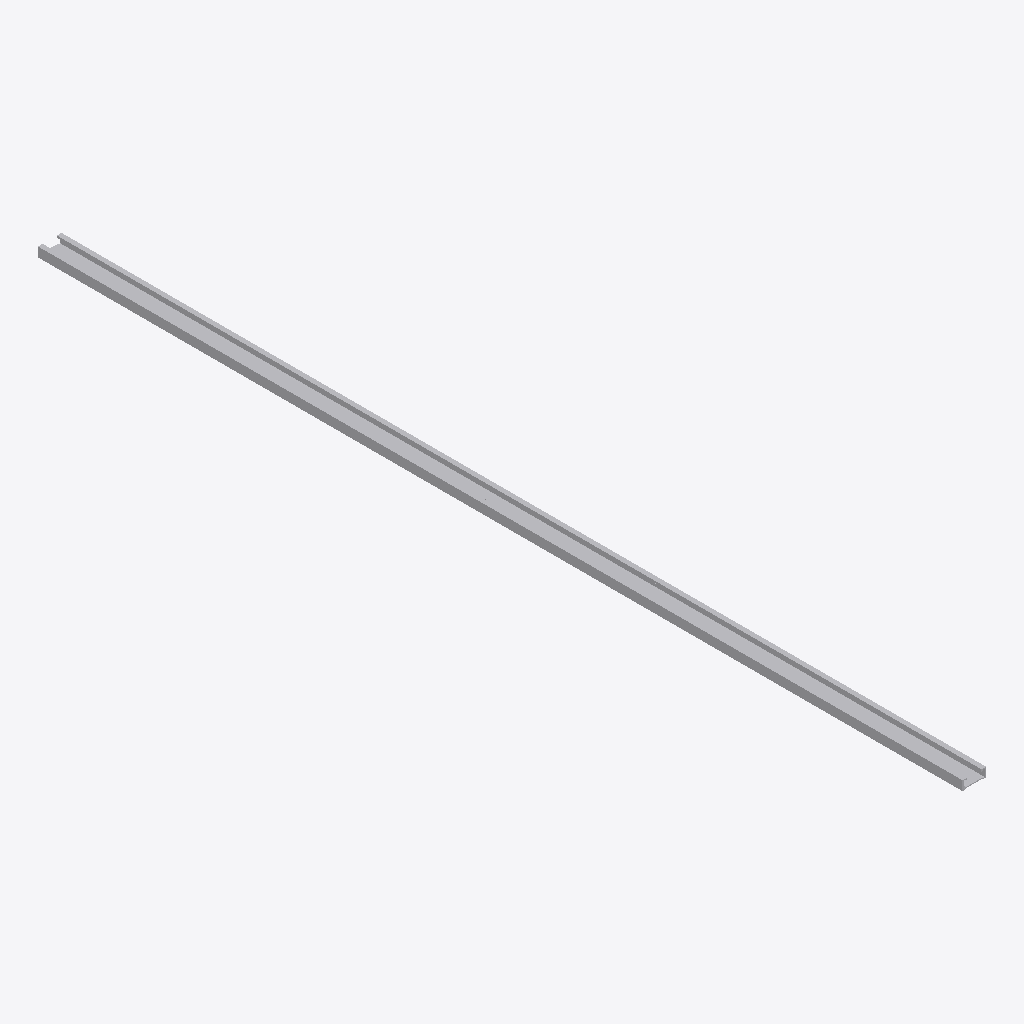
Isometric view of an IFC building model (IFC-SPF (STEP), schema IFC4, length unit millimetre), seen from the south-west, elements coloured by IFC class: 1 other element (light grey).
Extent 0.1 m × 2.0 m × 0.0 m (x, y, z). Elements (1): 1 IfcBuildingElementProxy.

HEADER;
FILE_DESCRIPTION(('ViewDefinition [CoordinationView]'),'2;1');
FILE_NAME('','2025-04-16T18:47:08',(),(),'IfcOpenShell 0.7.0','IfcOpenShell 0.7.0','');
FILE_SCHEMA(('IFC4'));
ENDSEC;
DATA;
#1=IFCPROJECT('0fRO1Xim9CLw95_wIUgXl5',$,'My Project',$,$,$,$,(#68),#45);
#116=IFCSITE('2PwY6XeUXDPB5vl61DKHbo',#115,'My Site',$,$,$,$,$,$,$,$,$,$,$);
#114=IFCBUILDINGELEMENTPROXY('3X9uZjhXDDNBYvjD84ca2n',#51,$,$,$,#125,#113,$,$);
ENDSEC;
